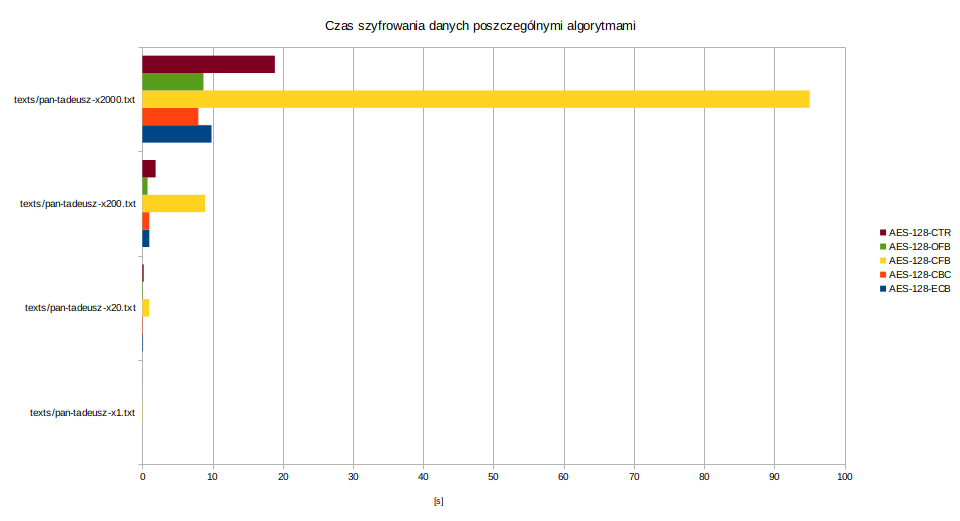

Source data for this figure (header and first rows):
algo; texts/pan-tadeusz-x200.txt; texts/pan-tadeusz-x2000.txt; texts/pan-tadeusz-x20.txt; texts/pan-tadeusz-x1.txt
AES-128-ECB; 0,9852173328399658; 9,841925382614136; 0,0960698127746582; 0,004395008087158203
AES-128-CBC; 0,9805083274841309; 7,970198392868042; 0,07119250297546387; 0,00323486328125
AES-128-CFB; 8,912476062774658; 95,03918027877808; 0,9470901489257812; 0,045230865478515625
AES-128-OFB; 0,7341024875640869; 8,698159456253052; 0,07263970375061035; 0,0029518604278564453
AES-128-CTR; 1,8834309577941895; 18,862282037734985; 0,18628549575805664; 0,010832548141479492
